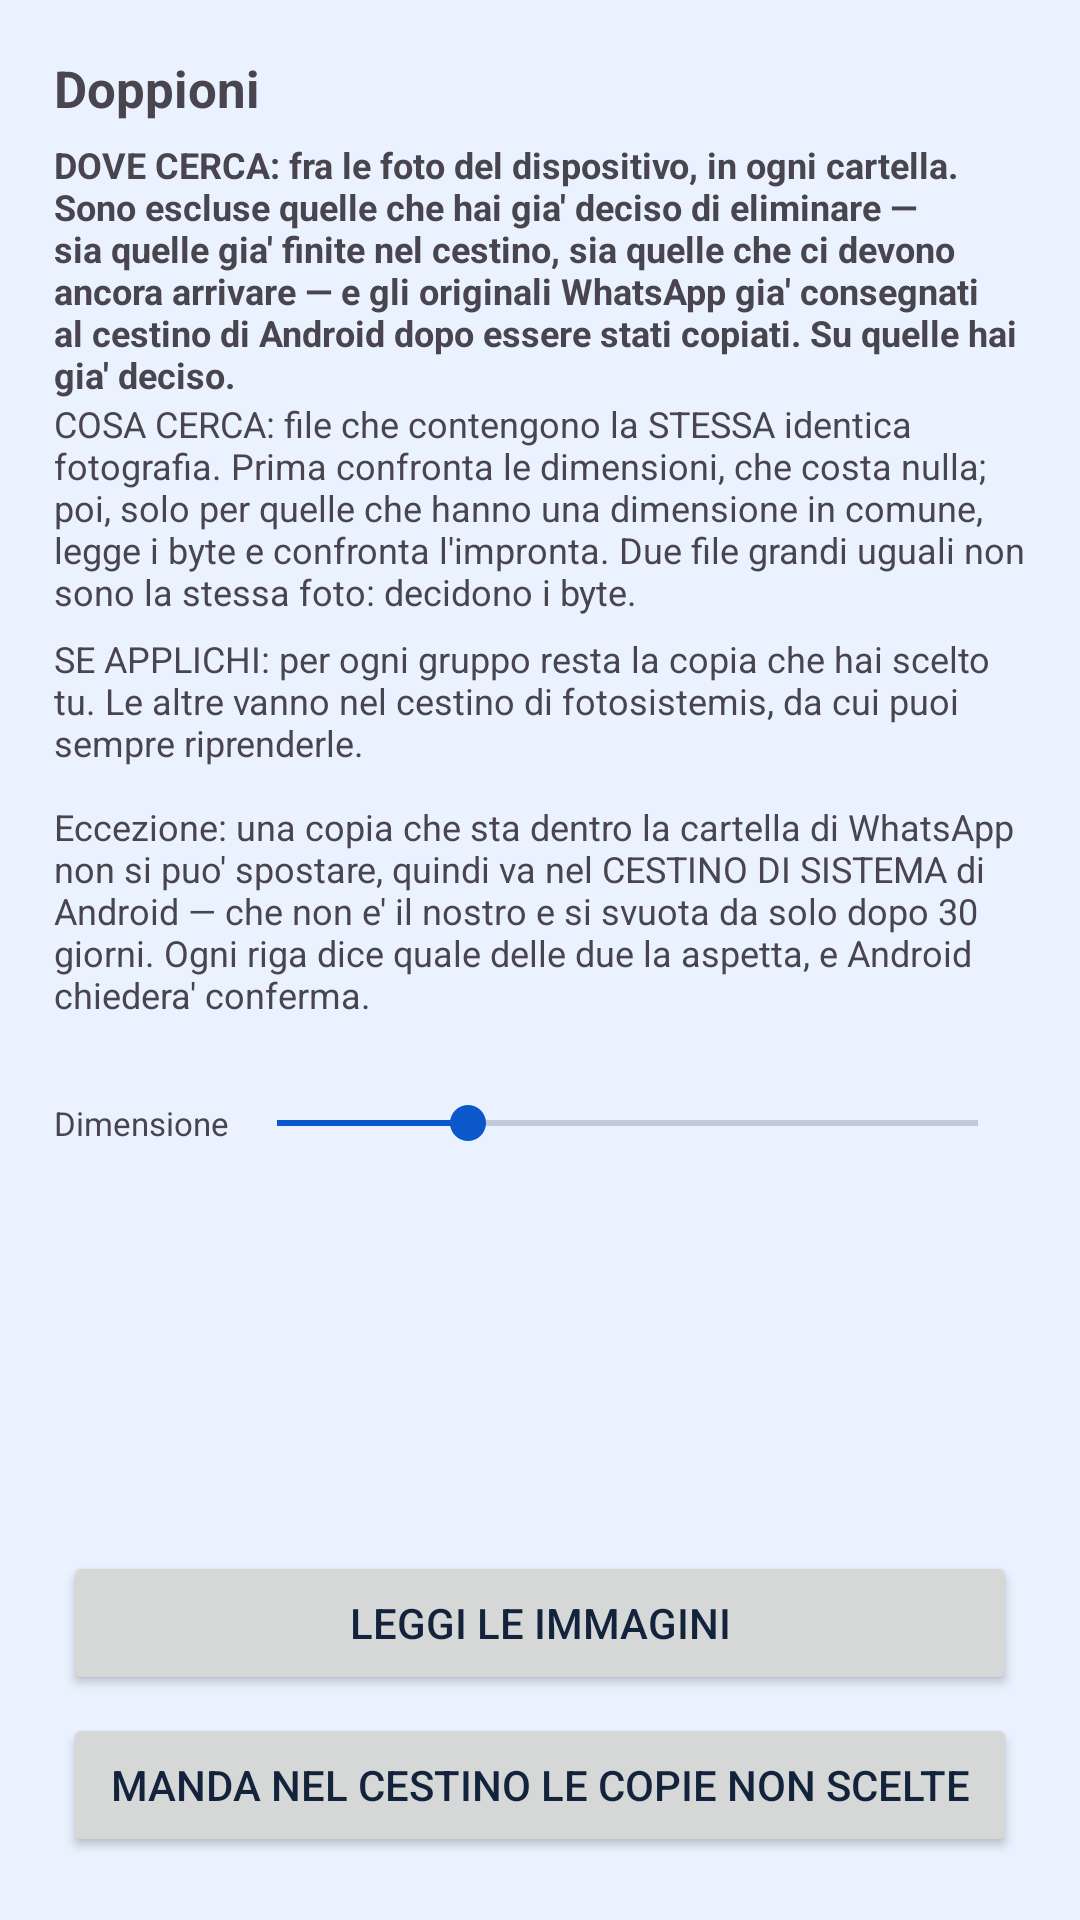

This screen was rendered from an Android layout file. Write that file and the resources it references.
<!-- AndroidManifest.xml: application theme Theme.Fotosistemis -->
<!-- res/layout/activity_duplicates.xml -->
<?xml version="1.0" encoding="utf-8"?>
<LinearLayout xmlns:android="http://schemas.android.com/apk/res/android"
    android:id="@+id/duplicatesRoot"
    android:layout_width="match_parent"
    android:layout_height="match_parent"
    android:orientation="vertical"
    android:padding="18dp">

    <TextView
        android:layout_width="match_parent"
        android:layout_height="wrap_content"
        android:text="@string/duplicates_title"
        android:textSize="17sp"
        android:textStyle="bold" />

    <TextView
        android:layout_width="match_parent"
        android:layout_height="wrap_content"
        android:layout_marginTop="6dp"
        android:text="@string/duplicates_where"
        android:textSize="12sp"
        android:textStyle="bold" />

    <TextView
        android:layout_width="match_parent"
        android:layout_height="wrap_content"
        android:text="@string/duplicates_what"
        android:textSize="12sp" />

    <TextView
        android:layout_width="match_parent"
        android:layout_height="wrap_content"
        android:layout_marginTop="6dp"
        android:text="@string/duplicates_action"
        android:textSize="12sp" />

    <TextView
        android:id="@+id/duplicatesOutcome"
        android:layout_width="match_parent"
        android:layout_height="wrap_content"
        android:layout_marginTop="8dp"
        android:textSize="13sp"
        android:textStyle="bold" />

    
    <ProgressBar
        android:id="@+id/duplicatesProgress"
        style="?android:attr/progressBarStyleHorizontal"
        android:layout_width="match_parent"
        android:layout_height="wrap_content"
        android:layout_marginTop="4dp"
        android:layout_marginBottom="4dp"
        android:visibility="gone" />

    
    <LinearLayout
        android:layout_width="match_parent"
        android:layout_height="wrap_content"
        android:gravity="center_vertical"
        android:orientation="horizontal">

        <TextView
            android:layout_width="wrap_content"
            android:layout_height="wrap_content"
            android:text="@string/duplicates_size"
            android:textSize="11sp" />

        <SeekBar
            android:id="@+id/duplicatesSize"
            android:layout_width="0dp"
            android:layout_height="wrap_content"
            android:layout_weight="1"
            android:max="220"
            android:progress="60" />
    </LinearLayout>

    <ListView
        android:id="@+id/duplicatesList"
        android:layout_width="match_parent"
        android:layout_height="0dp"
        android:layout_weight="1"
        android:divider="@null" />

    
    <Button
        android:id="@+id/duplicatesReadButton"
        android:layout_width="match_parent"
        android:layout_height="wrap_content"
        android:layout_margin="3dp"
        android:text="@string/duplicates_read" />

    <Button
        android:id="@+id/duplicatesApplyButton"
        android:layout_width="match_parent"
        android:layout_height="wrap_content"
        android:layout_margin="3dp"
        android:text="@string/duplicates_apply" />
</LinearLayout>
<!-- resources referenced by this layout -->
<resources>
  <string name="duplicates_action">SE APPLICHI: per ogni gruppo resta la copia che hai scelto tu. Le altre vanno nel cestino di fotosistemis, da cui puoi sempre riprenderle.\n\nEccezione: una copia che sta dentro la cartella di WhatsApp non si puo\' spostare, quindi va nel CESTINO DI SISTEMA di Android — che non e\' il nostro e si svuota da solo dopo 30 giorni. Ogni riga dice quale delle due la aspetta, e Android chiedera\' conferma.</string>
  <string name="duplicates_apply">Manda nel cestino le copie non scelte</string>
  <string name="duplicates_read">Leggi le immagini</string>
  <string name="duplicates_size">Dimensione</string>
  <string name="duplicates_title">Doppioni</string>
  <string name="duplicates_what">COSA CERCA: file che contengono la STESSA identica fotografia. Prima confronta le dimensioni, che costa nulla; poi, solo per quelle che hanno una dimensione in comune, legge i byte e confronta l\'impronta. Due file grandi uguali non sono la stessa foto: decidono i byte.</string>
  <string name="duplicates_where">DOVE CERCA: fra le foto del dispositivo, in ogni cartella. Sono escluse quelle che hai gia\' deciso di eliminare — sia quelle gia\' finite nel cestino, sia quelle che ci devono ancora arrivare — e gli originali WhatsApp gia\' consegnati al cestino di Android dopo essere stati copiati. Su quelle hai gia\' deciso.</string>
  <style name="Theme.Fotosistemis" parent="Base.Theme.Fotosistemis" />
  <style name="Base.Theme.Fotosistemis" parent="Theme.Material3.DayNight.NoActionBar">
          <item name="colorPrimary">@color/brand_blue</item>
          <item name="colorOnPrimary">@color/white</item>
          <item name="colorPrimaryContainer">@color/brand_blue_light</item>
          <item name="colorOnPrimaryContainer">@color/ink</item>
          <item name="colorSecondary">@color/brand_blue_dark</item>
          <item name="colorOnSecondary">@color/white</item>
  
          <item name="android:colorBackground">@color/surface_tint</item>
          <item name="colorSurface">@color/white</item>
          <item name="colorOnBackground">@color/ink</item>
          <item name="colorOnSurface">@color/ink</item>
          <item name="colorOnSurfaceVariant">@color/ink_muted</item>
          <item name="android:textColorPrimary">@color/ink</item>
          <item name="android:textColorSecondary">@color/ink_muted</item>
  
          
          <item name="android:windowSplashScreenBackground">@color/white</item>
          <item name="android:windowSplashScreenAnimatedIcon">@android:color/transparent</item>
      </style>
  <color name="brand_blue">#0D6EFD</color>
  <color name="white">#FFFFFFFF</color>
  <color name="brand_blue_light">#CFE2FF</color>
  <color name="ink">#12233B</color>
  <color name="brand_blue_dark">#0A58CA</color>
  <color name="surface_tint">#EAF2FF</color>
  <color name="ink_muted">#41556F</color>
</resources>
